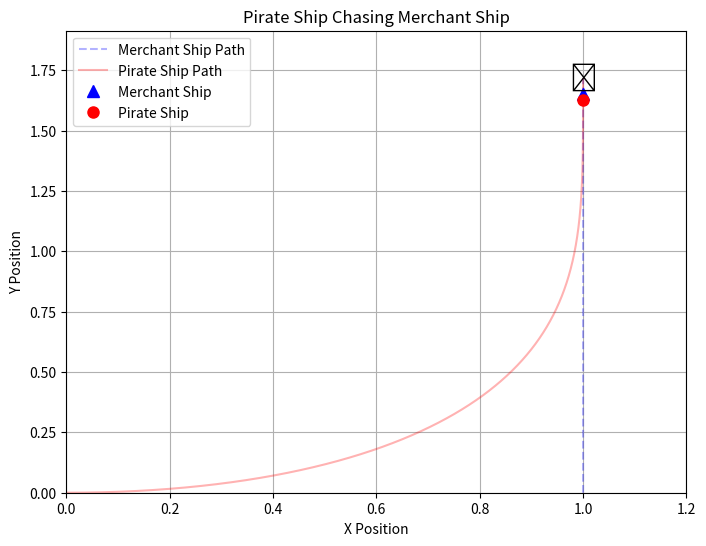

Generate this figure with matplotlib:
import math
import matplotlib.pyplot as plt

class Ship:
    def __init__(self, x, y):
        self.x = x
        self.y = y

    def update_position(self, dx, dy):
        self.x += dx
        self.y += dy

def simulate_pirate_chase(n=3/4, dt=0.0001, epsilon=0.00001):
    merchant = Ship(1, 0)  # Merchant ship
    pirate = Ship(0, 0)  # Pirate ship
    
    t = 0  # Start time
    merchant_path = [(merchant.x, merchant.y)]
    pirate_path = [(pirate.x, pirate.y)]
    
    while True:
        merchant.y = n * t
        merchant_path.append((merchant.x, merchant.y))
       
        dx = merchant.x - pirate.x
        dy = merchant.y - pirate.y
        theta = math.atan2(dy, dx)
        
        pirate.update_position(dt * math.cos(theta), dt * math.sin(theta))
        pirate_path.append((pirate.x, pirate.y))
        
        if abs(merchant.x - pirate.x) < epsilon and abs(merchant.y - pirate.y) < epsilon:
            break
        
        t += dt
    
    return merchant_path, pirate_path, t, merchant.y

merchant_path, pirate_path, time_caught, position_caught = simulate_pirate_chase()

print(f"The pirate ship caught the merchant ship after t = {time_caught:.5f} time at \ny = {position_caught:.50f}.")


# Setting up the figure
fig, ax = plt.subplots(figsize=(8, 6))
ax.set_xlim(0, 1.2)
ax.set_ylim(0, max(y for _, y in merchant_path) + 0.2)
ax.set_xlabel("X Position")
ax.set_ylabel("Y Position")
ax.set_title("Pirate Ship Chasing Merchant Ship")

# Extract positions
merchant_x, merchant_y = zip(*merchant_path)
pirate_x, pirate_y = zip(*pirate_path)

ax.plot(merchant_x, merchant_y, label="Merchant Ship Path", linestyle="--", color="blue", alpha=0.3)
ax.plot(pirate_x, pirate_y, label="Pirate Ship Path", linestyle="-", color="red", alpha=0.3)

#skull unicode text at capture point
plt.text(merchant_x[-1], merchant_y[-1], '\u2620', color='black', fontsize=20, ha='center', va='center')

#cross marker at capture point
#ax.scatter([merchant_x[-1]], [merchant_y[-1]], color='red', label="Capture Point", marker="X", s=100)

merchant_dot, = ax.plot([], [], 'b^', label="Merchant Ship", markersize=8) #b=blue ^=triangle
pirate_dot, = ax.plot([], [], 'ro', label="Pirate Ship", markersize=8) #r=red o=circle

ax.legend()
ax.grid()

ds = 1000  # Downsampling-Faktor to speed up the animation
merchant_x_ds = merchant_x[::ds]
merchant_y_ds = merchant_y[::ds]
pirate_x_ds = pirate_x[::ds]
pirate_y_ds = pirate_y[::ds]

# Loop for the animation
for frame in range(len(merchant_x_ds)):
    # Set the new positions of the ships
    merchant_dot.set_data([merchant_x_ds[frame]], [merchant_y_ds[frame]])
    pirate_dot.set_data([pirate_x_ds[frame]], [pirate_y_ds[frame]])
    
    
    plt.pause(0.1)  # Pause between animation, smaller number = faster

#final image after the animation
plt.show()